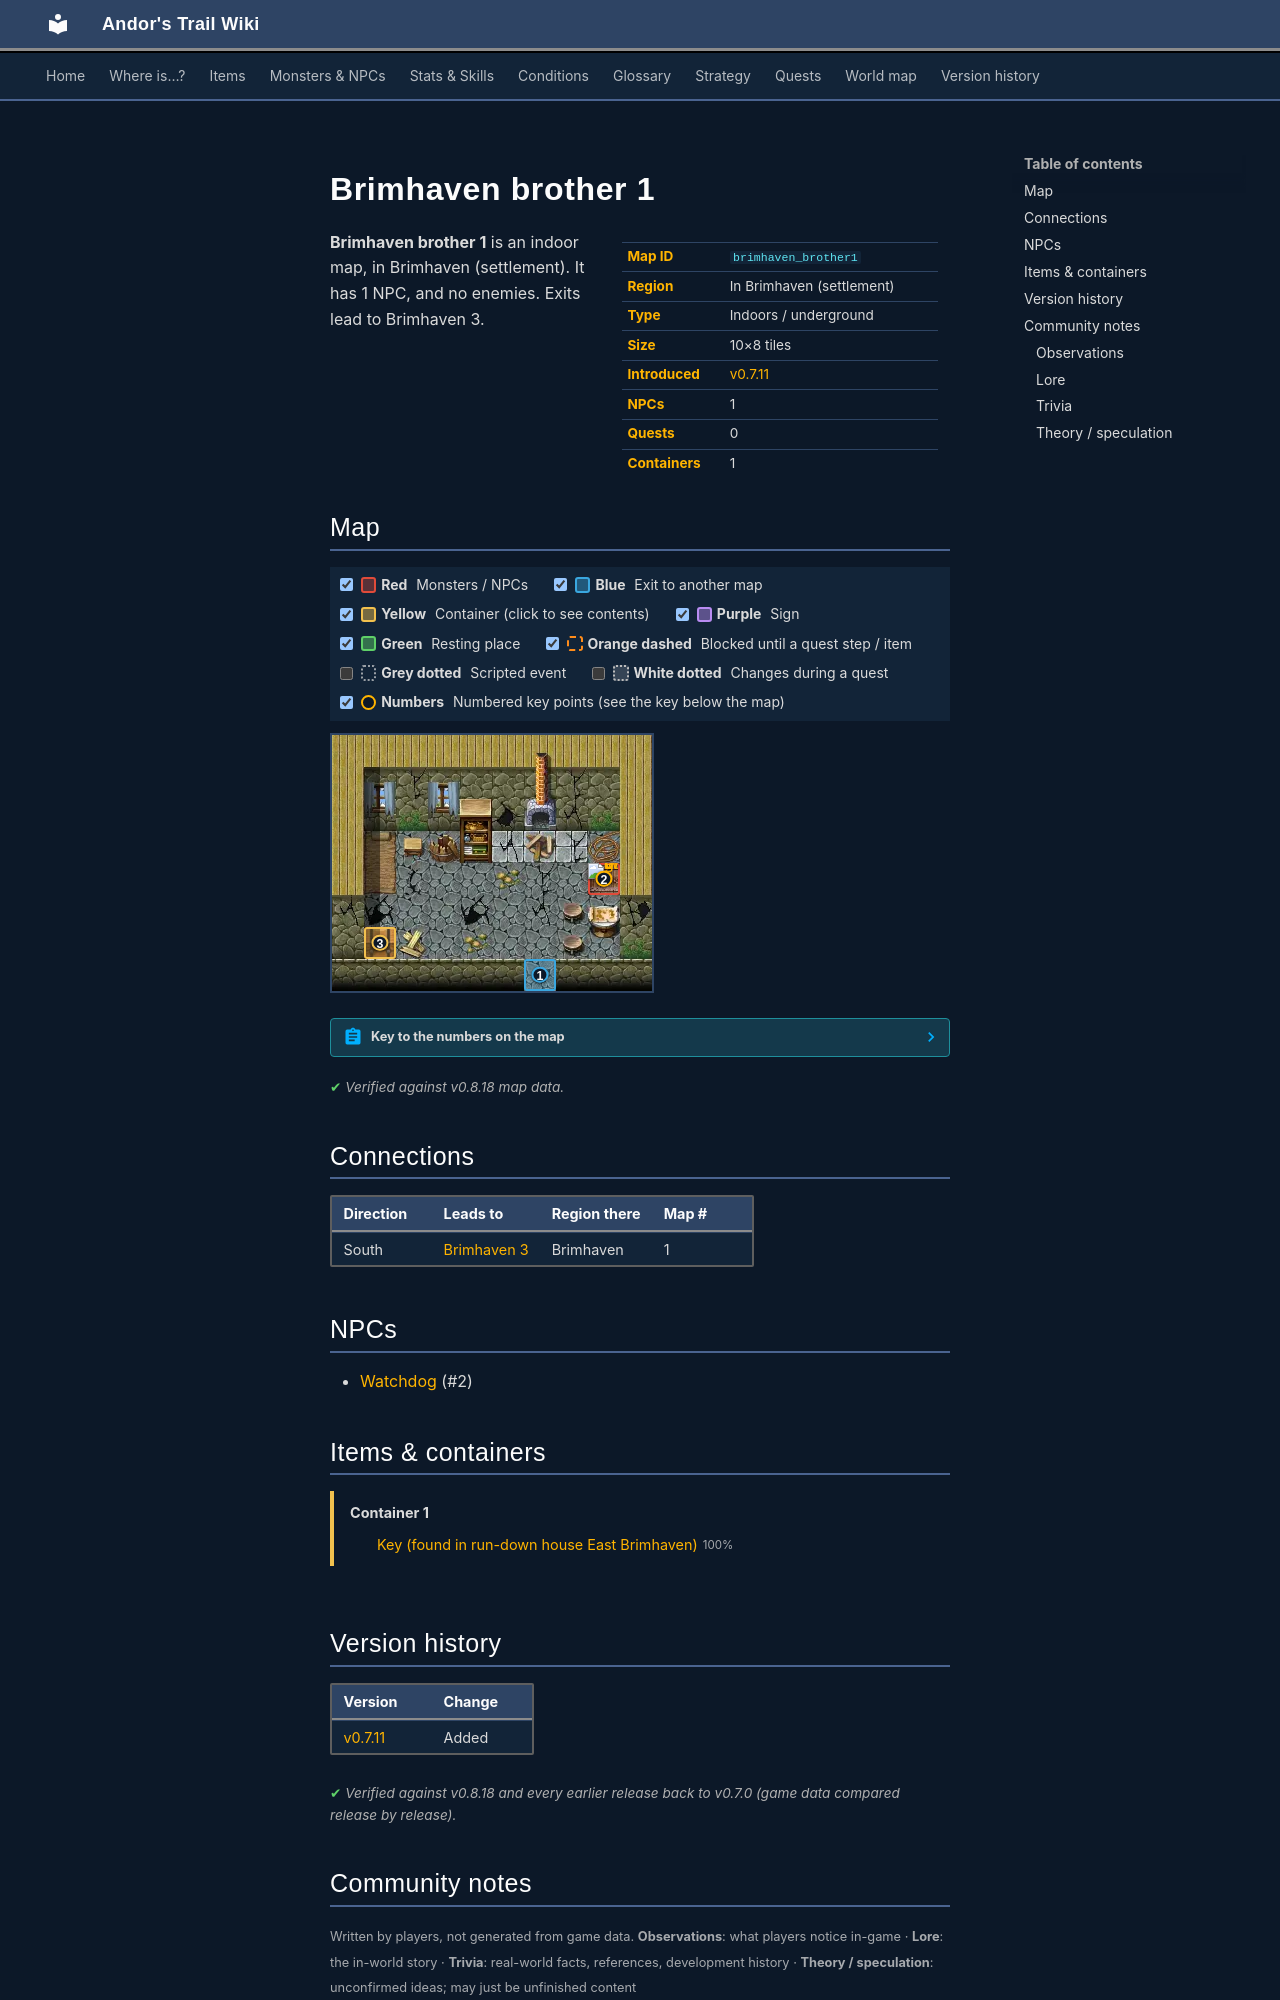

repository: asdfghjkl628/Andor-s-Trail-Wikiiii · page: maps/brimhaven_brother1/index.html · generator: mkdocs

---
description: "Brimhaven brother 1 is an indoor location in Andor's Trail, in Brimhaven (settlement). NPCs: Watchdog. Exits to Brimhaven 3."
---

# Brimhaven brother 1

<div class="infobox" markdown>

| | |
|---|---|
| **Map ID** | `brimhaven_brother1` |
| **Region** | In Brimhaven (settlement) |
| **Type** | Indoors / underground |
| **Size** | 10×8 tiles |
| **Introduced** | [v0.7.11](../versions/0.7.11.md) |
| **NPCs** | 1 |
| **Quests** | 0 |
| **Containers** | 1 |

</div>

**Brimhaven brother 1** is an indoor map, in Brimhaven (settlement). It has 1 NPC, and no enemies. Exits lead to Brimhaven 3.

## Map

<div class="map-legend" markdown="0"><label class="lg"><input type="checkbox" data-t="spawn" checked><span class="sw sw-spawn"></span><b>Red</b>&nbsp;Monsters / NPCs</label><label class="lg"><input type="checkbox" data-t="mapchange" checked><span class="sw sw-mapchange"></span><b>Blue</b>&nbsp;Exit to another map</label><label class="lg"><input type="checkbox" data-t="container" checked><span class="sw sw-container"></span><b>Yellow</b>&nbsp;Container (click to see contents)</label><label class="lg"><input type="checkbox" data-t="sign" checked><span class="sw sw-sign"></span><b>Purple</b>&nbsp;Sign</label><label class="lg"><input type="checkbox" data-t="rest" checked><span class="sw sw-rest"></span><b>Green</b>&nbsp;Resting place</label><label class="lg"><input type="checkbox" data-t="key" checked><span class="sw sw-key"></span><b>Orange dashed</b>&nbsp;Blocked until a quest step / item</label><label class="lg"><input type="checkbox" data-t="script"><span class="sw sw-script"></span><b>Grey dotted</b>&nbsp;Scripted event</label><label class="lg"><input type="checkbox" data-t="replace"><span class="sw sw-replace"></span><b>White dotted</b>&nbsp;Changes during a quest</label><label class="lg"><input type="checkbox" data-t="pin" checked><span class="sw sw-pin"></span><b>Numbers</b>&nbsp;Numbered key points (see the key below the map)</label></div>

<div class="map-wrap hide-script hide-replace" markdown="0"><img src="../../assets/maps/brimhaven_brother1.webp" alt="Map of Brimhaven brother 1" width="320" height="256" loading="lazy"><a id="place-entrance" class="mo mo-mapchange" href="../brimhaven3/#place-brother1" title="Exit to Brimhaven 3" style="left:60.000%;top:87.500%;width:10.000%;height:12.500%"></a><a data-container="container-0" class="mo mo-container" href="#container-0" title="Container: click to see what&#x27;s inside" style="left:10.000%;top:75.000%;width:10.000%;height:12.500%"></a><span class="mo mo-spawn" title="Spawns: Watchdog" style="left:80.000%;top:50.000%;width:10.000%;height:12.500%"></span><a class="mob" href="../../monsters/brightportthieves4/#v-brv_brother1_watchdog" title="Watchdog" style="left:80.000%;top:50.000%;width:10.000%;height:12.500%"><img src="../../assets/icons/monsters/monsters_rltiles2_108.png" alt="Watchdog"></a><a class="pin pin-exit" href="#key-1" style="left:65.000%;top:93.750%" title="Exit (south): to [Brimhaven 3](brimhaven3.md)">1</a><a id="pin-npc-brv_brother1_watchdog" class="pin pin-npc" href="#key-2" style="left:85.000%;top:56.250%" title="[Watchdog](../../monsters/brightportthieves4.md#v-brv_brother1_watchdog): NPC">2</a><a class="pin pin-container" href="#key-3" style="left:15.000%;top:81.250%" title="Container 1: Key (found in run-down house East Brimhaven)">3</a></div>

??? abstract "Key to the numbers on the map"

    | # | What | Details |
    |---|---|---|
    | <span id="key-1"></span>1 | Exit (south) | to [Brimhaven 3](brimhaven3.md) |
    | <span id="key-2"></span>2 | [Watchdog](../monsters/brightportthieves4.md#v-brv_brother1_watchdog) | NPC |
    | <span id="key-3"></span>3 | Container 1 | Key (found in run-down house East Brimhaven) |


<p class="verified">Verified against v0.8.18 map data.</p>

## Connections

| Direction | Leads to | Region there | Map # |
|---|---|---|---|
| South | [Brimhaven 3](brimhaven3.md) | Brimhaven | 1 |

## NPCs

- [Watchdog](../monsters/brightportthieves4.md#v-brv_brother1_watchdog) (#2)

## Items & containers

<div class="container-list" id="container-0" markdown="0"><b>Container 1</b><ul><li><a href="../../items/brv_key_brother2/"><img class="sprite" src="../../assets/icons/items/items_japozero_384.png" alt="">Key (found in run-down house East Brimhaven)</a> <small>100%</small></li></ul></div>


## Version history

| Version | Change |
|---|---|
| [v0.7.11](../versions/0.7.11.md) | Added |

<p class="verified">Verified against v0.8.18 and every earlier release back to v0.7.0 (game data compared release by release).</p>


## Community notes

<small>Written by players, not generated from game data. **Observations**: what players notice in-game · **Lore**: the in-world story · **Trivia**: real-world facts, references, development history · **Theory / speculation**: unconfirmed ideas; may just be unfinished content</small>

### Observations

*No notes yet. Contributions are welcome: [add a note](https://github.com/asdfghjkl628/Andor-s-Trail-Wikiiii/new/main/notes/maps?filename=brimhaven_brother1.md&value=%23%23%20Observations%0A%0A%3C%21--%20what%20players%20notice%20in-game%20--%3E%0A%0A%23%23%20Lore%0A%0A%3C%21--%20the%20in-world%20story%20--%3E%0A%0A%23%23%20Trivia%0A%0A%3C%21--%20real-world%20facts%2C%20references%2C%20development%20history%20--%3E%0A%0A%23%23%20Theory%20/%20speculation%0A%0A%3C%21--%20unconfirmed%20ideas%3B%20may%20just%20be%20unfinished%20content%20--%3E%0A).*

### Lore

*No notes yet. Contributions are welcome: [add a note](https://github.com/asdfghjkl628/Andor-s-Trail-Wikiiii/new/main/notes/maps?filename=brimhaven_brother1.md&value=%23%23%20Observations%0A%0A%3C%21--%20what%20players%20notice%20in-game%20--%3E%0A%0A%23%23%20Lore%0A%0A%3C%21--%20the%20in-world%20story%20--%3E%0A%0A%23%23%20Trivia%0A%0A%3C%21--%20real-world%20facts%2C%20references%2C%20development%20history%20--%3E%0A%0A%23%23%20Theory%20/%20speculation%0A%0A%3C%21--%20unconfirmed%20ideas%3B%20may%20just%20be%20unfinished%20content%20--%3E%0A).*
